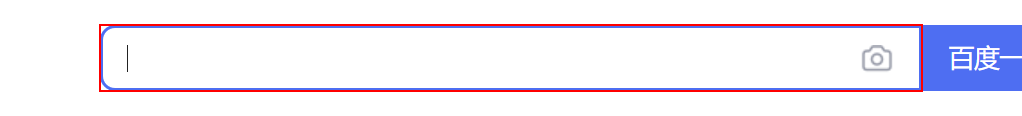
Task: 在Excel某个表格中查询某个单元格字段，筛选出需要的，存储到变量中
Workflow: 截取图片-OCR识别

Step 1: 设置文本 'INPUT  kw' on the text box

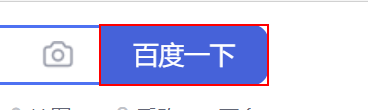
Step 2: click on the text box in window '蚂蚁金融_百度搜索' (msedge.exe)

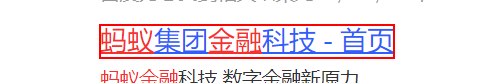
Step 3: screenshot-of of the element '科技 数字金融新原力'
